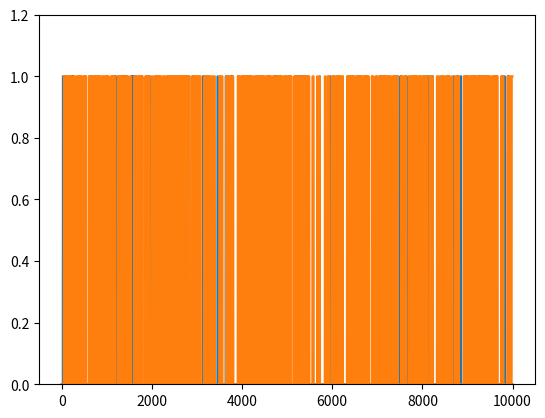

The script that saved this image:
# -*- coding: utf-8 -*-
# Auto-generated from 'stats_probtheory_conditional.ipynb' on 2025-08-08T15:22:56
# Source: code cells extracted; markdown preserved as comments.

# %% [markdown]
# # COURSE: Master statistics and machine learning: Intuition, Math, code
# ##### COURSE URL: udemy.com/course/statsml_x/?couponCode=202304 
# ## SECTION: Probability theory
# ### VIDEO: Conditional probability
# [redacted]

# In [ ]
# import libraries
import matplotlib.pyplot as plt
import numpy as np

# In [ ]
## generate two long-spike time series

N = 10000
spikeDur  = 10  # a.u. but must be an even number
spikeNumA = .01 # in proportion of total number of points
spikeNumB = .05 # in proportion of total number of points

# initialize to zeros
spike_tsA = np.zeros(N)
spike_tsB = np.zeros(N)


### populate time series A
spiketimesA = np.random.randint(0,N,int(N*spikeNumA))

# flesh out spikes (loop per spike)
for spikei in range(len(spiketimesA)):
    
    # find boundaries
    bnd_pre = int( max(0,spiketimesA[spikei]-spikeDur/2) )
    bnd_pst = int( min(N,spiketimesA[spikei]+spikeDur/2) )
    
    # fill in with ones
    spike_tsA[bnd_pre:bnd_pst] = 1


# ### repeat for time series 2
spiketimesB = np.random.randint(0,N,int(N*spikeNumB))
# spiketimesB[:len(spiketimesA)] = spiketimesA # induce strong conditional probability

# flesh out spikes (loop per spike)
for spikei in range(len(spiketimesB)):
    
    # find boundaries
    bnd_pre = int( max(0,spiketimesB[spikei]-spikeDur/2) )
    bnd_pst = int( min(N,spiketimesB[spikei]+spikeDur/2) )
    
    # fill in with ones
    spike_tsB[bnd_pre:bnd_pst] = 1

# In [ ]
## let's see what they look like

plt.plot(range(N),spike_tsA, range(N),spike_tsB)
plt.ylim([0,1.2])
# plt.xlim([2000,2500])
plt.show()

# In [ ]
## compute their probabilities and intersection

# probabilities
probA = sum(spike_tsA==1) / N
probB = np.mean(spike_tsB)

# joint probability
probAB = np.mean(spike_tsA+spike_tsB==2)

print(probA,probB,probAB)

# In [ ]
## compute the conditional probabilities

# p(A|B)
pAgivenB = probAB/probB

# p(B|A)
pBgivenA = probAB/probA

# print a little report
print('P(A)   = %g'%probA)
print('P(A|B) = %g'%pAgivenB)
print('P(B)   = %g'%probB)
print('P(B|A) = %g'%pBgivenA)

